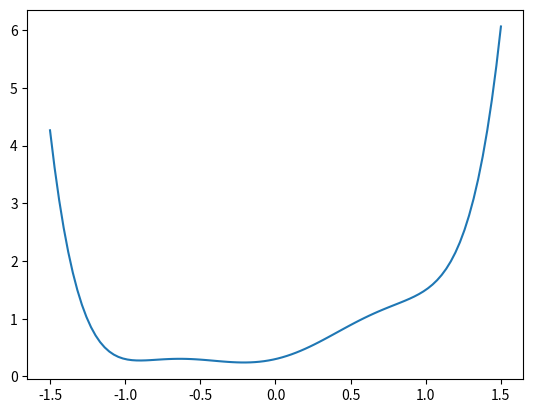

Reproduce this figure in Python.
import numpy as np
import matplotlib.pyplot as plt  

def potential1(ax):
    D = 1.0
    E = 2.0
    a = 1.0
    b = 1.0
    x0 = 3.0

    xb = 0.0

    V_morse_p = lambda x: D*(1 - np.exp(b*(x - x0)))**2 - D
    V_morse_m = lambda x: D*(1 - np.exp(-b*(x + x0)))**2 - D
    V_gauss = lambda x: E*np.exp(-a*(x - xb)**2)
    V = lambda x: V_morse_m(x) + V_gauss(x) + V_morse_p(x)

    x = np.linspace(-4.0, 4.0, 100)
    ax.plot(x, V(x))


def potential2():
    a = 0.1
    b = 0.1
    V = lambda x: (1 - x)**2*(1 + x)**2 + a*(1 - x)**2 + b*(1 - x)**2
    x = np.linspace(-2, 2, 100)
    plt.plot(x, V(x))

def potential3():
    # Not double?
    a = 3.9
    c = 0.1
    p = lambda x: x**2
    # V = lambda x: ((1 + a)/2.0)*p(c/2.0 + x) + ((1 - a)/2.0)*p(c/2.0 - x)
    V = lambda x: (1 - np.cos(x))*np.cos(c/2.0)
    x = np.linspace(-2, 2, 100)
    plt.plot(x, V(x))

def potential4():
    a = 0.5
    b = 0.5
    V = lambda x: (1.0/4.0)*x**4 - a*x - (1.0/2.0)*b*x**2
    x = np.linspace(-2, 2, 100)
    plt.plot(x, V(x))

def potential5():
    h = 0.5
    c = 1.0
    V = lambda x: -(1.0/4.0)*h**4*x**2 + (1.0/2.0)*c**2*x**4  
    x = np.linspace(-2, 2, 100)
    plt.plot(x, V(x))

def potential6():
    a = 1.0
    b = 1.0
    Vmax = 1.0
    V = lambda x: (Vmax/(b**4))*((x - a/2.0)**2 - b**2)**2
    x = np.linspace(-2, 2, 100)
    plt.plot(x, V(x))

f1 = lambda x: (1.0/np.cos(x))-1.0
f2 = lambda x: (np.exp(x) + np.exp(-x))/2.0 - 1
f3 = lambda x: np.abs(x)**1.9
f4 = lambda x: x**2
f5 = lambda x: np.sqrt(1 + x**2) - 1.0
f6 = lambda x: 1.0 - np.cos(x)
f7 = lambda x: 1.0 - np.exp(-x**2)

x = np.linspace(-1.5, 1.5, 100)
# Three wells
a = 0.3
b = 0.3
c = 0.0
V = lambda x: (1 + x)**2*x**2*(1 - x)**2 + a*(1 + x)**2 + b*x**2 + c*(1 - x)**2
plt.plot(x, V(x))
plt.show()


